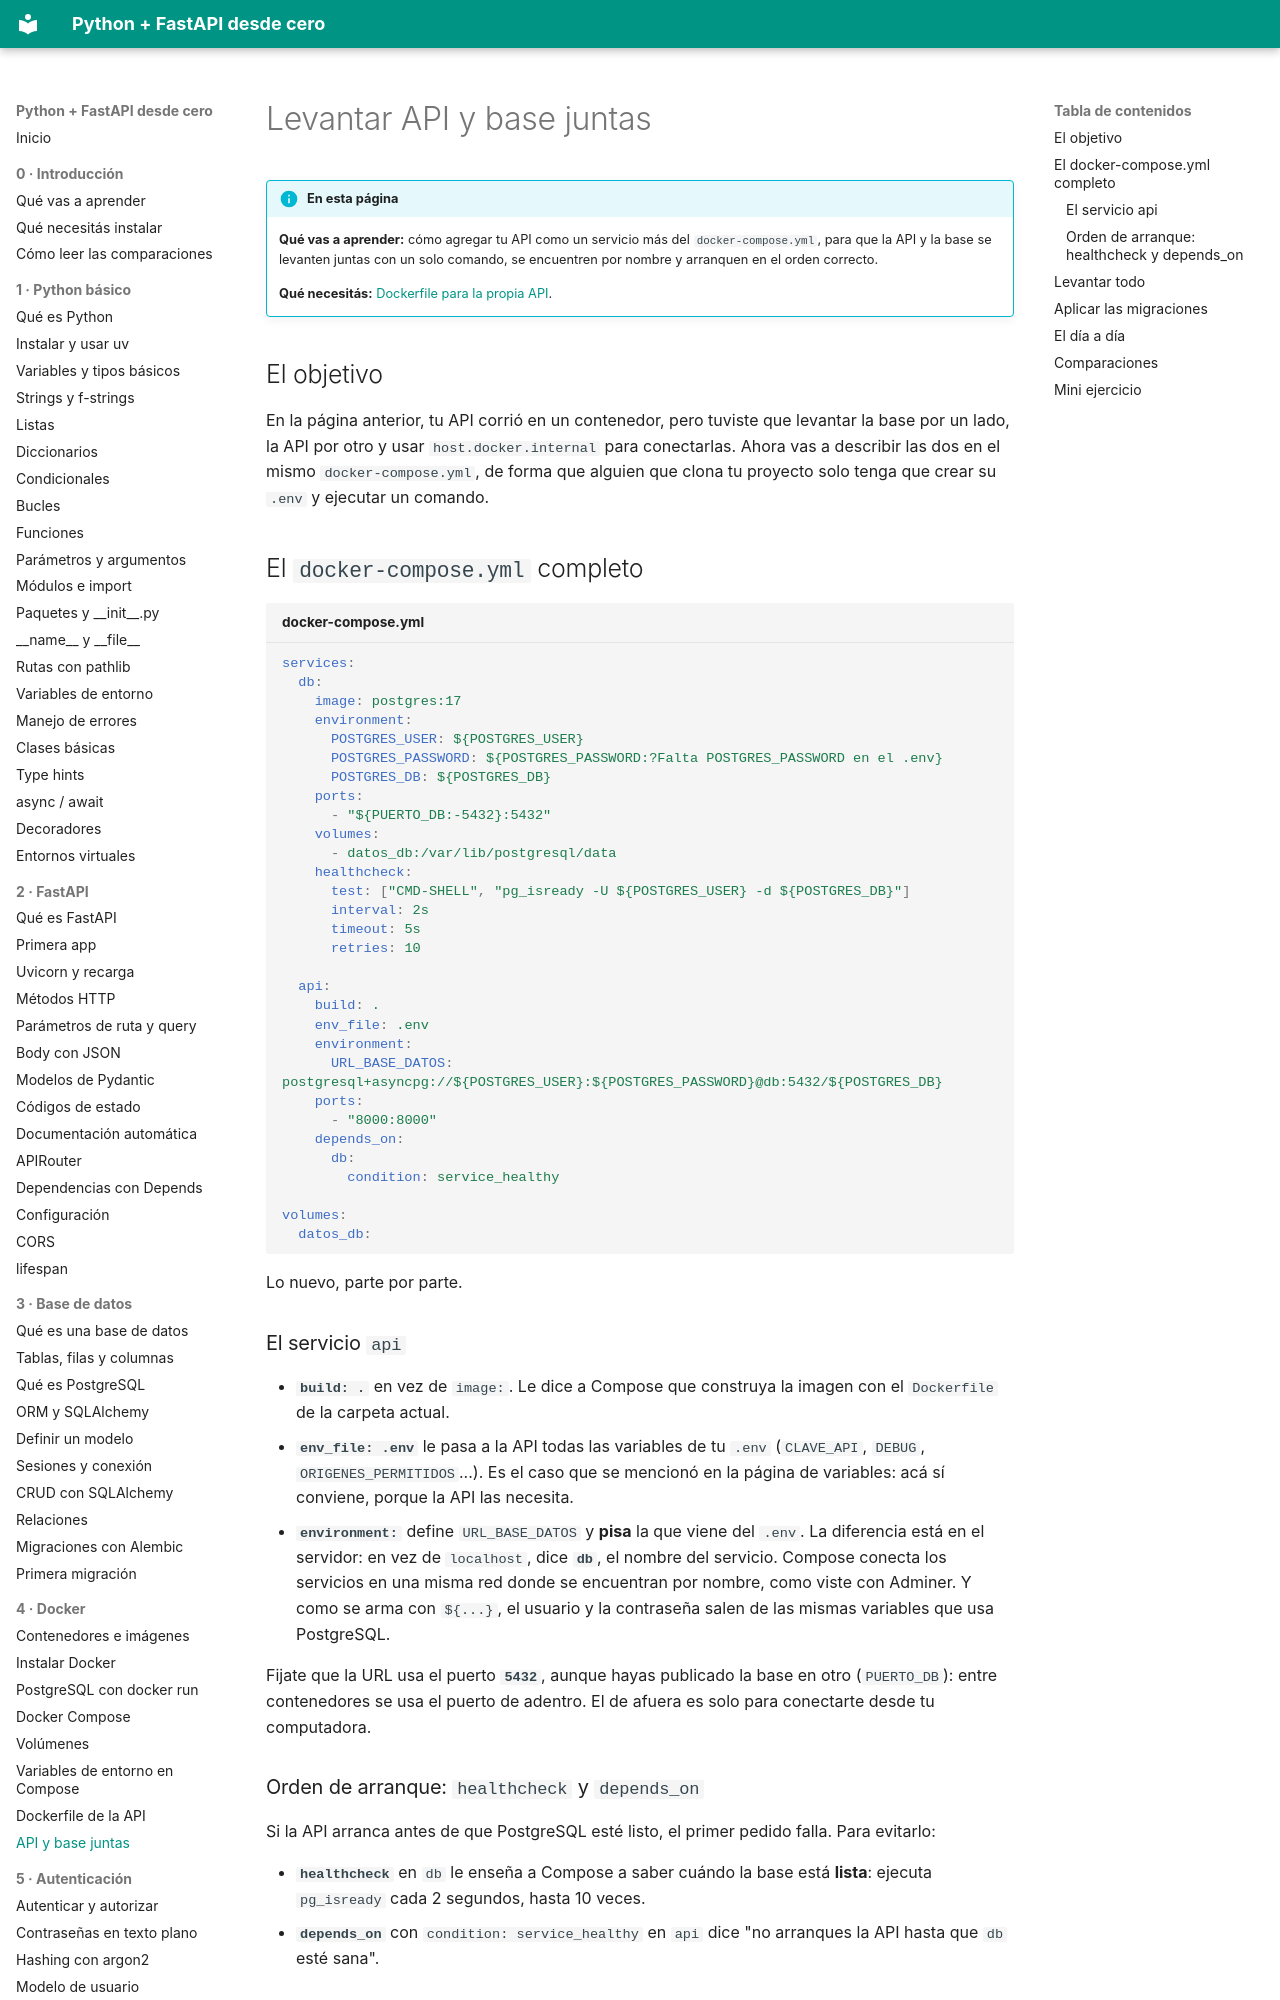

repository: villalb4/python-MkDocs · page: docker/08-api-y-base-juntas/index.html · generator: mkdocs

# Levantar API y base juntas

!!! info "En esta página"

    **Qué vas a aprender:** cómo agregar tu API como un servicio más del `docker-compose.yml`, para que la API y la base se levanten juntas con un solo comando, se encuentren por nombre y arranquen en el orden correcto.

    **Qué necesitás:** [Dockerfile para la propia API](07-dockerfile.md).

## El objetivo

En la página anterior, tu API corrió en un contenedor, pero tuviste que levantar la base por un lado, la API por otro y usar `host.docker.internal` para conectarlas. Ahora vas a describir las dos en el mismo `docker-compose.yml`, de forma que alguien que clona tu proyecto solo tenga que crear su `.env` y ejecutar un comando.

## El `docker-compose.yml` completo

```yaml title="docker-compose.yml"
services:
  db:
    image: postgres:17
    environment:
      POSTGRES_USER: ${POSTGRES_USER}
      POSTGRES_PASSWORD: ${POSTGRES_PASSWORD:?Falta POSTGRES_PASSWORD en el .env}
      POSTGRES_DB: ${POSTGRES_DB}
    ports:
      - "${PUERTO_DB:-5432}:5432"
    volumes:
      - datos_db:/var/lib/postgresql/data
    healthcheck:
      test: ["CMD-SHELL", "pg_isready -U ${POSTGRES_USER} -d ${POSTGRES_DB}"]
      interval: 2s
      timeout: 5s
      retries: 10

  api:
    build: .
    env_file: .env
    environment:
      URL_BASE_DATOS: postgresql+asyncpg://${POSTGRES_USER}:${POSTGRES_PASSWORD}@db:5432/${POSTGRES_DB}
    ports:
      - "8000:8000"
    depends_on:
      db:
        condition: service_healthy

volumes:
  datos_db:
```

Lo nuevo, parte por parte.

### El servicio `api`

- **`build: .`** en vez de `image:`. Le dice a Compose que construya la imagen con el `Dockerfile` de la carpeta actual.
- **`env_file: .env`** le pasa a la API todas las variables de tu `.env` (`CLAVE_API`, `DEBUG`, `ORIGENES_PERMITIDOS`...). Es el caso que se mencionó en la página de variables: acá sí conviene, porque la API las necesita.
- **`environment:`** define `URL_BASE_DATOS` y **pisa** la que viene del `.env`. La diferencia está en el servidor: en vez de `localhost`, dice **`db`**, el nombre del servicio. Compose conecta los servicios en una misma red donde se encuentran por nombre, como viste con Adminer. Y como se arma con `${...}`, el usuario y la contraseña salen de las mismas variables que usa PostgreSQL.

Fijate que la URL usa el puerto **`5432`**, aunque hayas publicado la base en otro (`PUERTO_DB`): entre contenedores se usa el puerto de adentro. El de afuera es solo para conectarte desde tu computadora.

### Orden de arranque: `healthcheck` y `depends_on`

Si la API arranca antes de que PostgreSQL esté listo, el primer pedido falla. Para evitarlo:

- **`healthcheck`** en `db` le enseña a Compose a saber cuándo la base está **lista**: ejecuta `pg_isready` cada 2 segundos, hasta 10 veces.
- **`depends_on`** con `condition: service_healthy` en `api` dice "no arranques la API hasta que `db` esté sana".
